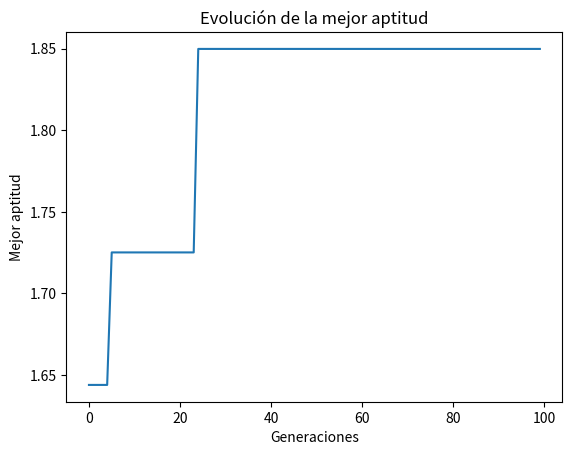

Generate this figure with matplotlib:
import numpy as np
import matplotlib.pyplot as plt

# Definir el problema: implementar la función objetivo
def objective_function(x):
    return x * np.sin(10 * np.pi * x) + 1

# Inicializar la población
def initialize_population(pop_size, bounds):
    return np.random.uniform(bounds[0], bounds[1], (pop_size, 1))

# Evaluar aptitud
def evaluate_fitness(population):
    return objective_function(population)

# Selección
def select_parents(population, fitness, num_parents):
    parents = np.empty((num_parents, population.shape[1]))
    for i in range(num_parents):
        max_fitness_idx = np.where(fitness == np.max(fitness))[0][0]
        parents[i, :] = population[max_fitness_idx, :]
        fitness[max_fitness_idx] = -999999  # Para no volver a seleccionarlo
    return parents

# Crossover
def crossover(parents, offspring_size):
    offspring = np.empty(offspring_size)
    crossover_point = np.uint8(offspring_size[1] / 2)

    for k in range(offspring_size[0]):
        parent1_idx = k % parents.shape[0]
        parent2_idx = (k + 1) % parents.shape[0]
        offspring[k, 0:crossover_point] = parents[parent1_idx, 0:crossover_point]
        offspring[k, crossover_point:] = parents[parent2_idx, crossover_point:]

    return offspring

# Mutación
def mutate(offspring, mutation_rate, bounds):
    for idx in range(offspring.shape[0]):
        if np.random.rand() < mutation_rate:
            random_value = np.random.uniform(bounds[0], bounds[1])
            offspring[idx] = random_value
    return offspring

# Configuración del algoritmo genético
pop_size = 50
num_generations = 100
num_parents_mating = 10
bounds = [0, 1]
mutation_rate = 0.1

# Inicializar la población
population = initialize_population(pop_size, bounds)
best_outputs = []
print("población Inicial")
text_population = ""
for pop in population:
    text_population += f"{pop}, "
print(text_population)
# Iteración a través de generaciones
for generation in range(num_generations):
    fitness = evaluate_fitness(population)
    best_outputs.append(np.max(fitness))
    
    parents = select_parents(population, fitness.copy(), num_parents_mating)
    offspring_crossover = crossover(parents, (pop_size - parents.shape[0], 1))
    offspring_mutation = mutate(offspring_crossover, mutation_rate, bounds)
    
    population[0:parents.shape[0], :] = parents
    population[parents.shape[0]:, :] = offspring_mutation

# Mejor solución encontrada
best_solution = population[np.argmax(evaluate_fitness(population))]
best_fitness = np.max(evaluate_fitness(population))

# Visualización de la evolución de la mejor aptitud
plt.plot(best_outputs)
plt.xlabel('Generaciones')
plt.ylabel('Mejor aptitud')
plt.title('Evolución de la mejor aptitud')
plt.show()

print(f"Mejor solución: x = {best_solution[0]}, f(x) = {best_fitness}")
